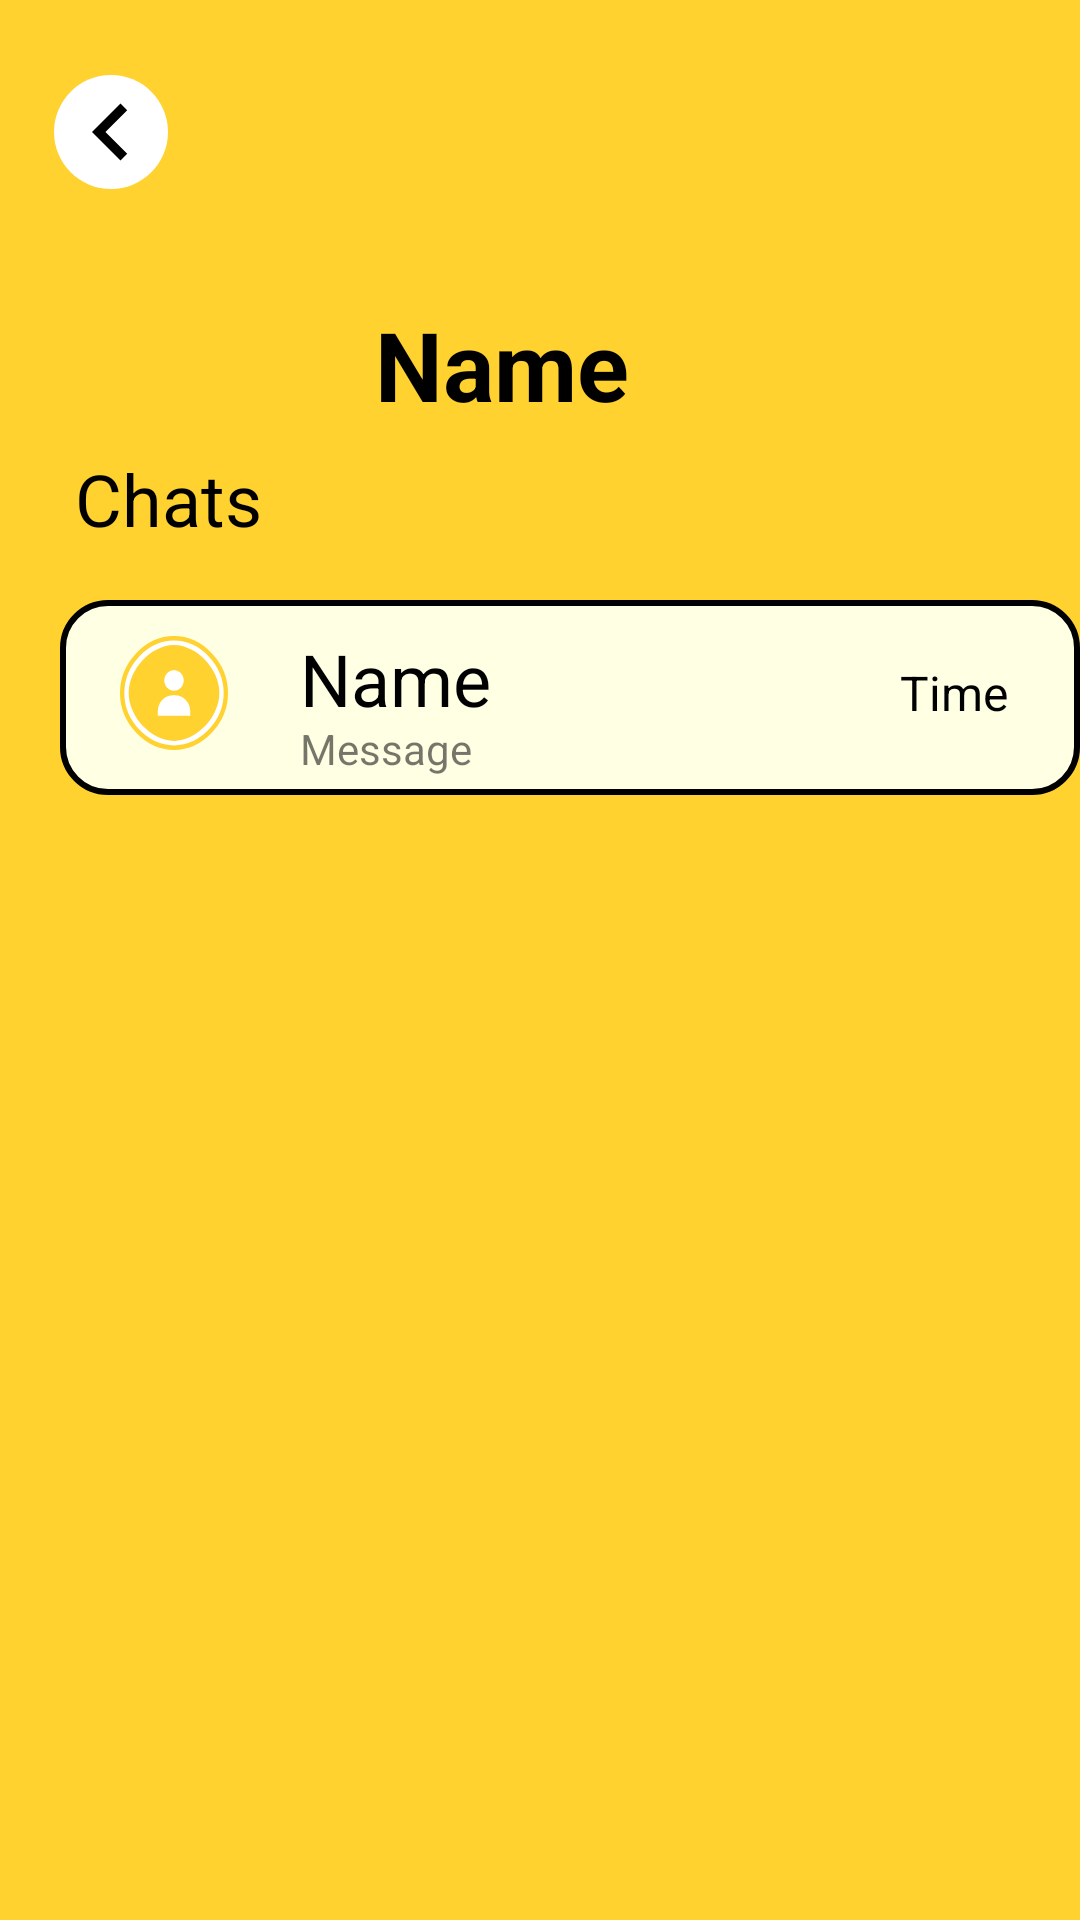

Reconstruct the res/layout file that produces this screen, plus the resources it refers to.
<!-- AndroidManifest.xml: application theme Theme.Expo -->
<!-- res/layout/activity_messagechat.xml -->
<RelativeLayout xmlns:android="http://schemas.android.com/apk/res/android"
    android:layout_width="match_parent"
    android:layout_height="match_parent"
    android:background="#FFD230">

    <ImageView
        android:id="@+id/arrow_icon"
        android:layout_width="38dp"
        android:layout_height="38dp"
        android:layout_marginStart="18dp"
        android:layout_marginTop="25dp"
        android:background="@drawable/circle_white"
        android:src="@drawable/arrow_icon" />

    <TextView
        android:id="@+id/title"
        android:layout_width="wrap_content"
        android:layout_height="wrap_content"
        android:layout_marginLeft="125dp"
        android:layout_marginTop="100dp"
        android:text="Name"
        android:textColor="#000000"
        android:textSize="32sp"
        android:textStyle="bold" />
    <TextView
        android:layout_width="67dp"
        android:layout_height="30dp"
        android:layout_marginTop="150dp"
        android:layout_marginStart="25dp"
        android:text="Chats"
        android:textColor="#000000"
        android:textSize="24sp"/>
    <RelativeLayout
        android:id="@+id/chat"
        android:layout_width="342dp"
        android:layout_height="65dp"
        android:layout_marginLeft="20dp"
        android:layout_marginTop="200dp"
        android:background="@drawable/button_background">

        <ImageView
            android:layout_width="36dp"
            android:layout_height="38dp"
            android:layout_marginTop="12dp"
            android:layout_marginStart="20dp"

            android:background="@drawable/ic_girl_icon"/>
        <TextView
            android:id="@+id/name_text"
            android:layout_width="wrap_content"
            android:layout_height="wrap_content"
            android:layout_marginTop="10dp"
            android:layout_marginStart="80dp"
            android:text="Name"
            android:textColor="#000000"
            android:textSize="24sp" />

        <TextView
            android:layout_width="69dp"
            android:layout_height="19dp"
            android:text="Message"
            android:layout_marginTop="40dp"
            android:layout_marginStart="80dp"/>

        <TextView
            android:layout_width="38dp"
            android:layout_height="19dp"
            android:text="Time"
            android:layout_marginTop="20dp"
            android:layout_marginStart="280dp"
            android:textColor="#000000"
            android:textSize="16dp"/>

    </RelativeLayout>

</RelativeLayout>
<!-- resources referenced by this layout -->
<resources>
  <!-- drawable arrow_icon (drawable) -->
  <vector xmlns:android="http://schemas.android.com/apk/res/android"
      android:width="24dp"
      android:height="24dp"
      android:viewportWidth="24"
      android:radius="15dp"
      android:viewportHeight="24">
  
      <path
          android:fillColor="#000000"
          android:pathData="M15.41,16.59L10.83,12l4.58,-4.59L14,6l-6,6 6,6z" />
  </vector>
  <!-- drawable button_background (drawable) -->
  <shape xmlns:android="http://schemas.android.com/apk/res/android">
      <solid android:color="#FFFFE4" />
      <corners android:radius="15dp" />
      <stroke android:width="2dp" android:color="#000000" />
  </shape>
  <!-- drawable circle_white (drawable) -->
  <shape xmlns:android="http://schemas.android.com/apk/res/android">
      <solid android:color="#FFFFFF" />
      <corners android:radius="38dp" />
  </shape>
  <!-- drawable ic_girl_icon (drawable) -->
  <?xml version="1.0" encoding="utf-8"?>
  <vector xmlns:android="http://schemas.android.com/apk/res/android"
      android:width="64dp"
      android:height="64dp"
      android:viewportWidth="100"
      android:viewportHeight="100">
  
      <path
          android:fillColor="#FFFFFF"
          android:pathData="M50,2C24.561,2 2,24.561 2,50C2,75.439 24.561,98 50,98C75.439,98 98,75.439 98,50C98,24.561 75.439,2 50,2z"
          android:strokeColor="#FFD230"
          android:strokeWidth="4" />
  
      <path
          android:fillColor="#FFD230"
          android:pathData="M50,8C29.083,8 8,29.083 8,50C8,70.917 29.083,92 50,92C70.917,92 92,70.917 92,50C92,29.083 70.917,8 50,8z" />
  
      <path
          android:fillColor="#FFFFFF"
          android:pathData="M50,30C45.029,30 41,34.029 41,39C41,43.971 45.029,48 50,48C54.971,48 59,43.971 59,39C59,34.029 54.971,30 50,30z" />
  
      <path
          android:fillColor="#FFFFFF"
          android:pathData="M35,66C35,58.268 41.268,52 49,52H51C58.732,52 65,58.268 65,66V70H35V66z" />
  </vector>
  <style name="Theme.Expo" parent="Base.Theme.Expo" />
  <style name="Base.Theme.Expo" parent="Theme.AppCompat.DayNight.NoActionBar">
          
          
      </style>
</resources>
